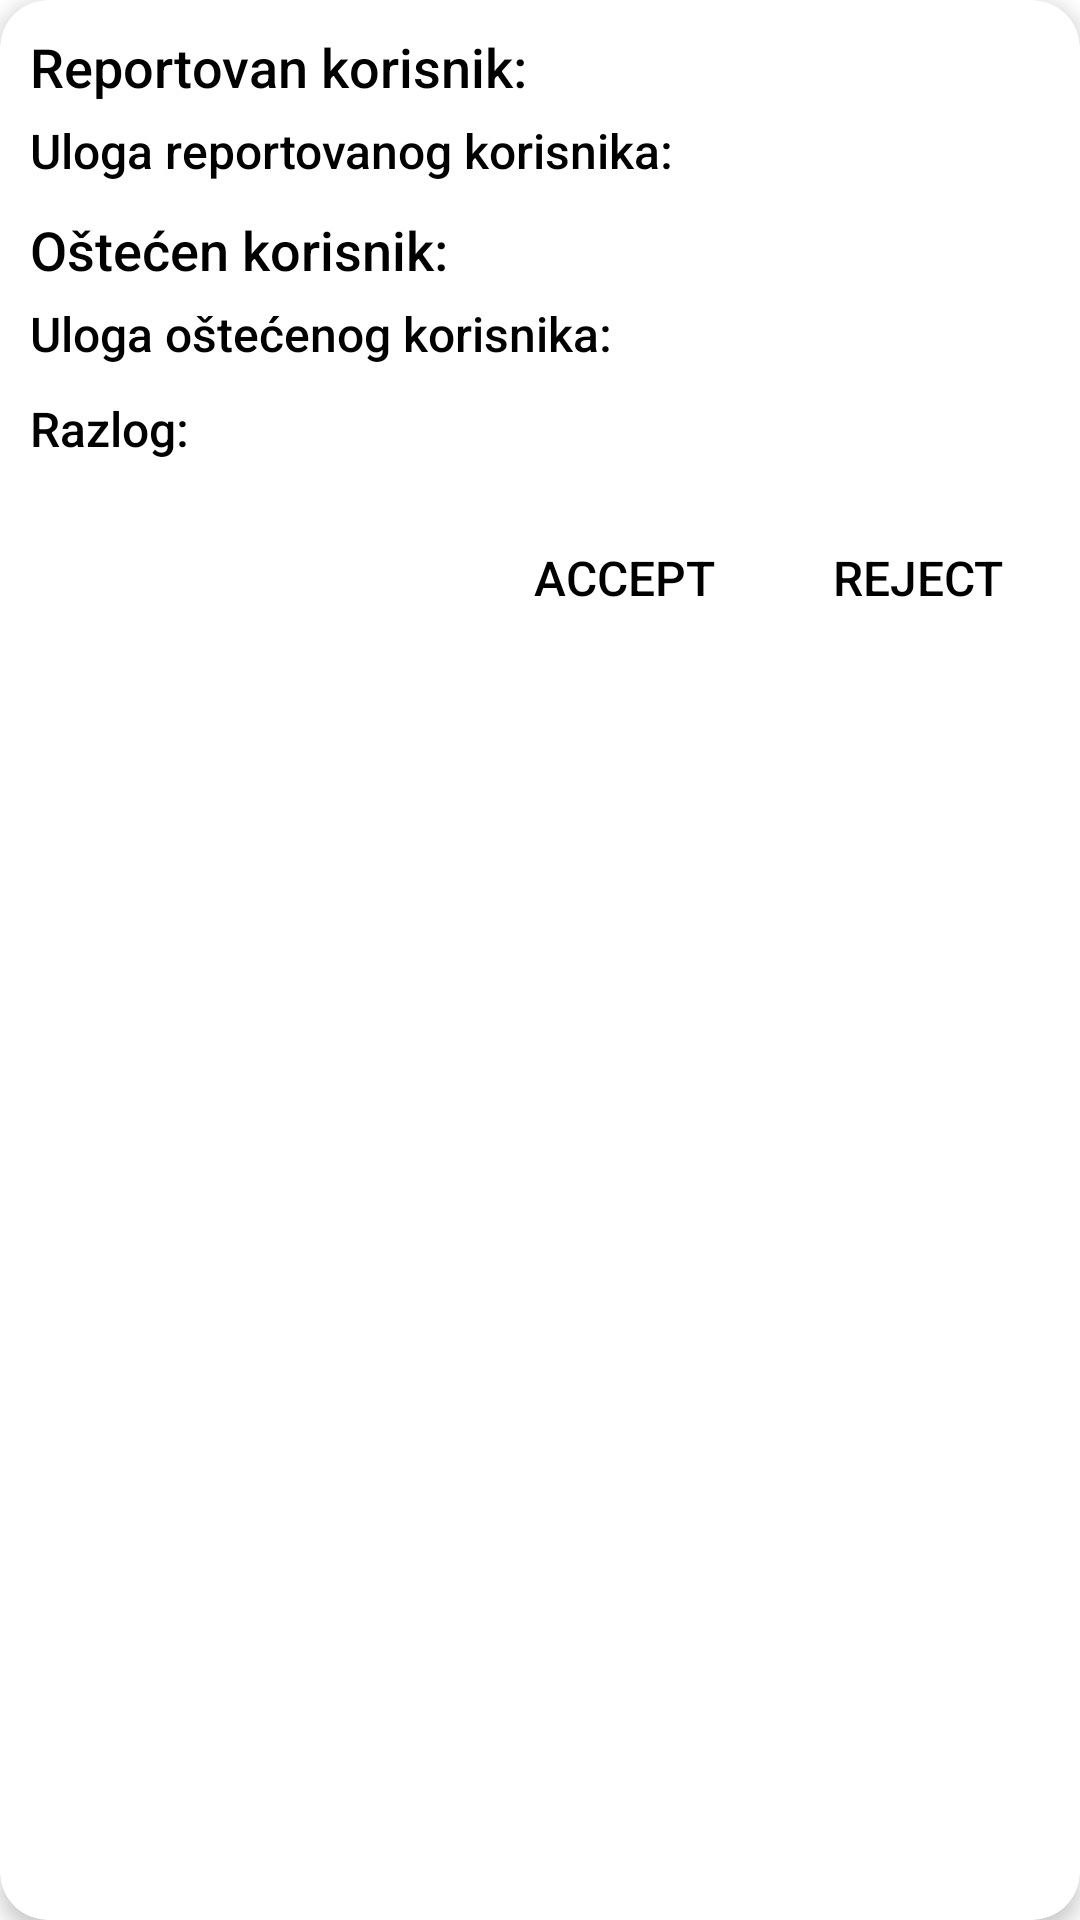

Write the Android layout XML for this screen, with the resource values it uses.
<!-- AndroidManifest.xml: application theme Theme.ProjekatMobilne -->
<!-- res/layout/report_user_item.xml -->
<?xml version="1.0" encoding="utf-8"?>
<androidx.cardview.widget.CardView xmlns:android="http://schemas.android.com/apk/res/android"
    xmlns:app="http://schemas.android.com/apk/res-auto"
    android:layout_width="match_parent"
    android:layout_height="wrap_content"
    android:id="@+id/cardViewReportUserItem"
    app:cardElevation="4dp"
    app:cardCornerRadius="16dp"
    android:layout_marginBottom="10dp"
    android:layout_marginStart="10dp"
    android:layout_marginEnd="10dp"
    android:layout_marginTop="10dp">

    <LinearLayout
        android:id="@+id/linearLayoutReportUserView"
        android:layout_width="match_parent"
        android:layout_height="wrap_content"
        android:orientation="vertical"
        android:background="?android:attr/selectableItemBackground"
        android:paddingBottom="10dp">

        
        <TextView
            android:id="@+id/txtReportedUserName"
            android:layout_width="match_parent"
            android:layout_height="wrap_content"
            android:text="Reportovan korisnik:"
            android:textSize="18sp"
            android:paddingTop="10dp"
            android:paddingStart="10dp"
            android:paddingEnd="10dp" />

        
        <TextView
            android:id="@+id/txtReportedUserRole"
            android:layout_width="match_parent"
            android:layout_height="wrap_content"
            android:text="Uloga reportovanog korisnika:"
            android:textSize="16sp"
            android:paddingTop="5dp"
            android:paddingStart="10dp"
            android:paddingEnd="10dp" />

        
        <TextView
            android:id="@+id/txtReportingUserName"
            android:layout_width="match_parent"
            android:layout_height="wrap_content"
            android:text="Oštećen korisnik:"
            android:textSize="18sp"
            android:paddingTop="10dp"
            android:paddingStart="10dp"
            android:paddingEnd="10dp" />

        
        <TextView
            android:id="@+id/txtReportingUserRole"
            android:layout_width="match_parent"
            android:layout_height="wrap_content"
            android:text="Uloga oštećenog korisnika:"
            android:textSize="16sp"
            android:paddingTop="5dp"
            android:paddingStart="10dp"
            android:paddingEnd="10dp" />

        
        <TextView
            android:id="@+id/txtReportReason"
            android:layout_width="match_parent"
            android:layout_height="wrap_content"
            android:text="Razlog:"
            android:textSize="16sp"
            android:paddingTop="10dp"
            android:paddingStart="10dp"
            android:paddingEnd="10dp"
            android:paddingBottom="5dp" />

        
        <LinearLayout
            android:layout_width="match_parent"
            android:layout_height="wrap_content"
            android:orientation="horizontal"
            android:gravity="end"
            android:paddingEnd="10dp"
            android:paddingTop="10dp">

            <Button
                android:id="@+id/btnAcceptUser"
                android:layout_width="wrap_content"
                android:layout_height="wrap_content"
                android:text="ACCEPT"
                android:textSize="16sp"
                android:background="?android:attr/selectableItemBackground"
                android:padding="10dp"
                app:cornerRadius="8dp"
                android:textColor="@android:color/black"
                android:backgroundTint="@color/colorPrimary" />

            <Button
                android:id="@+id/btnRejectUser"
                android:layout_width="wrap_content"
                android:layout_height="wrap_content"
                android:text="REJECT"
                android:textSize="16sp"
                android:background="?android:attr/selectableItemBackground"
                android:padding="10dp"
                app:cornerRadius="8dp"
                android:textColor="@android:color/black"
                android:backgroundTint="@color/colorPrimary"
                android:layout_marginStart="10dp" />

        </LinearLayout>

    </LinearLayout>
</androidx.cardview.widget.CardView>
<!-- resources referenced by this layout -->
<resources>
  <color name="colorPrimary">#008577</color>
  <style name="Theme.ProjekatMobilne" parent="Theme.MaterialComponents.DayNight.NoActionBar">
          
          <item name="colorPrimary">@color/purple_500</item>
          <item name="colorPrimaryVariant">@color/purple_700</item>
          <item name="colorOnPrimary">@color/white</item>
          
          <item name="colorSecondary">@color/teal_200</item>
          <item name="colorSecondaryVariant">@color/teal_700</item>
          <item name="colorOnSecondary">@color/black</item>
          
          <item name="android:statusBarColor">?attr/colorPrimaryVariant</item>
          
          <item name="android:textColor">@color/black</item>
          <item name="android:fontFamily">sans-serif-medium</item>
          
          <item name="windowActionBar">false</item>
          <item name="windowNoTitle">true</item>
          <item name="android:windowFullscreen">true</item>
          <item name="android:windowContentOverlay">@null</item>
      </style>
  <color name="purple_500">#FF6200EE</color>
  <color name="purple_700">#FF3700B3</color>
  <color name="white">#FFFFFFFF</color>
  <color name="teal_200">#FF03DAC5</color>
  <color name="teal_700">#FF018786</color>
  <color name="black">#FF000000</color>
</resources>
